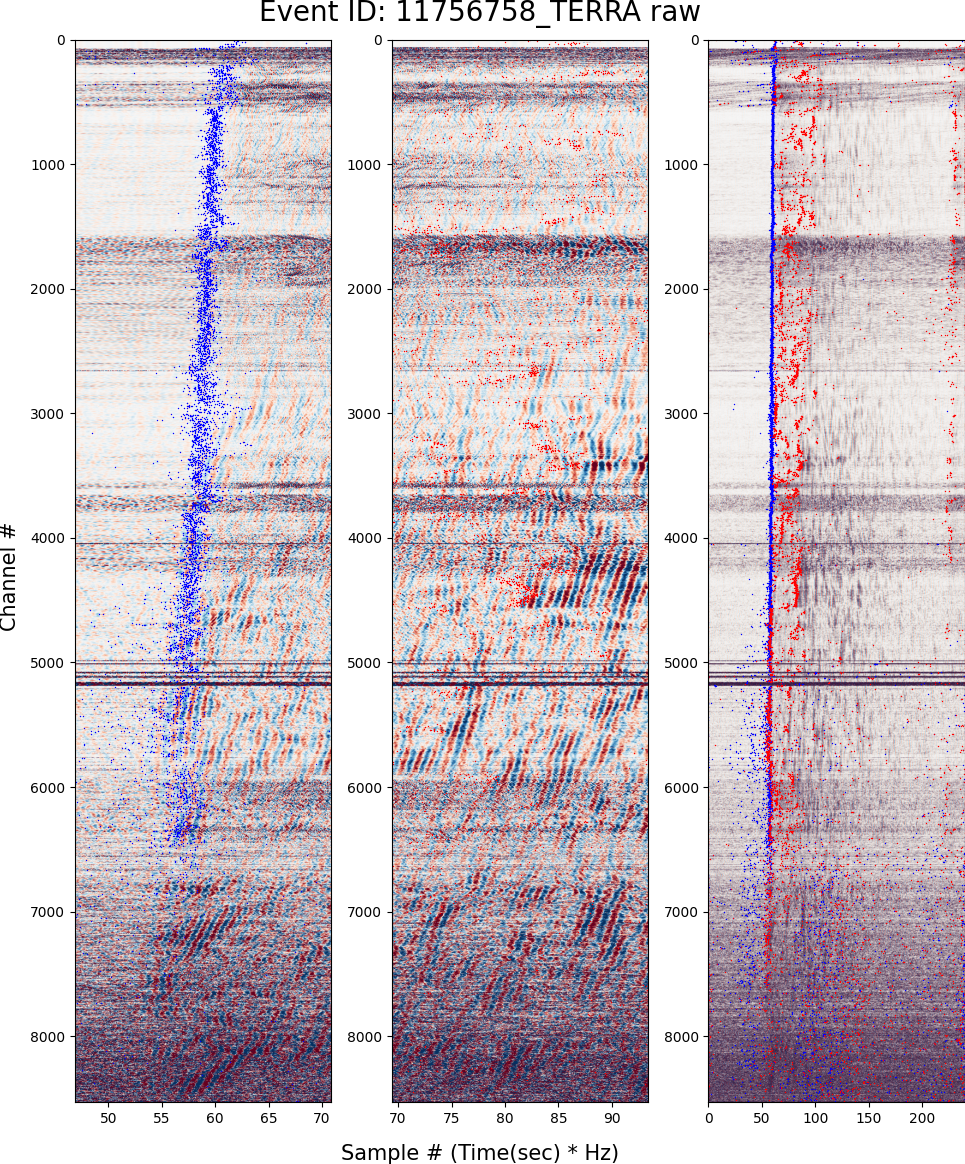

Data behind this chart, as committed beside it:
p_pick_sec, s_pick_sec, denoised_channels
111.4, 111.8, 0.0
110.8, 88.92, 1.0
110.9, 115.4, 2.0
0.0, 187.6, 3.0
0.0, 6.68, 4.0
81.32, 94.72, 5.0
81.96, 92.0, 6.0
123.1, 130.6, 7.0
73.76, 82.32, 8.0
81.16, 82.12, 9.0
32.52, 83.0, 10.0
25.96, 34.28, 11.0
237.4, 67.08, 12.0
24.68, 0.0, 13.0
62.08, 240, 14.0
62.12, 240, 15.0
61.8, 61.2, 16.0
79.64, 84.68, 17.0
62.56, 240, 18.0
62.0, 79.96, 19.0
79.36, 94.56, 20.0
138.8, 240, 21.0
139.1, 139.6, 22.0
62.84, 86.32, 23.0
62.76, 240, 24.0
86.64, 86.16, 25.0
61.96, 86.48, 26.0
86.36, 86.64, 27.0
86.2, 86.88, 28.0
86.48, 122, 29.0
68.52, 177.6, 30.0
88.36, 105.0, 31.0
68.52, 85.88, 32.0
61.72, 87.72, 33.0
61.48, 86.12, 34.0
61.48, 86.56, 35.0
61.2, 85.0, 36.0
61.16, 84.12, 37.0
61.96, 221.7, 38.0
60.92, 85.52, 39.0
107.2, 0.0, 40.0
146, 155.3, 41.0
139.1, 139.9, 42.0
119.7, 119.4, 43.0
120.4, 156.0, 44.0
123, 222.1, 45.0
41.2, 235.2, 46.0
32.04, 86.16, 47.0
62.28, 178.1, 48.0
61.2, 61.88, 49.0
61.8, 143.9, 50.0
61.72, 87.44, 51.0
61.6, 234.5, 52.0
61.48, 177.5, 53.0
60.68, 77.52, 54.0
60.48, 240, 55.0
60.6, 240, 56.0
61.68, 231.6, 57.0
60.92, 61.2, 58.0
60.68, 60.88, 59.0
... 8,470 more rows
